Run: headless pygame with SDL's dummy video driver; simulated clock (each Clock.tick advances the game by its frame time, no real sleeping); random seed 0; keys injected as events and as key.get_pressed() state; no mouse input.
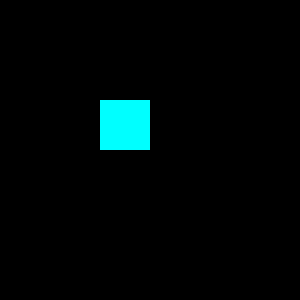
Frame 1 of 4 · flips 1–60 · no input
Frame 2 of 4 · flips 61–180 · tapped SPACE, RETURN · held RIGHT (→), D · screen unchanged from frame 1, image omitted
Frame 3 of 4 · flips 181–300 · held DOWN (↓), S · screen unchanged from frame 2, image omitted
Frame 4 of 4 · flips 301–420 · held LEFT (←), A, UP (↑), W · screen unchanged from frame 3, image omitted

The pygame program that drew these frames:

import pygame  # Import the pygame library.

# Init pygame
def init():
    pygame.init()  # Init pygame
    pygame.display.set_caption("Mai Windou")

# Init pygame
init()

# Create a game window
display_surface = pygame.display.set_mode( (300, 300) )

# Exit flag
f_done = False
while not f_done:
    # Draw things -w-
    pygame.draw.rect(display_surface, (0, 255, 255), (100, 100, 50, 50))

    # Query user input
    for event in pygame.event.get():

        # Check if the close button has been pressed
        if event.type == pygame.QUIT:
            pygame.quit();
            f_done = True;  # Set completed flag to true

    pygame.display.update()
